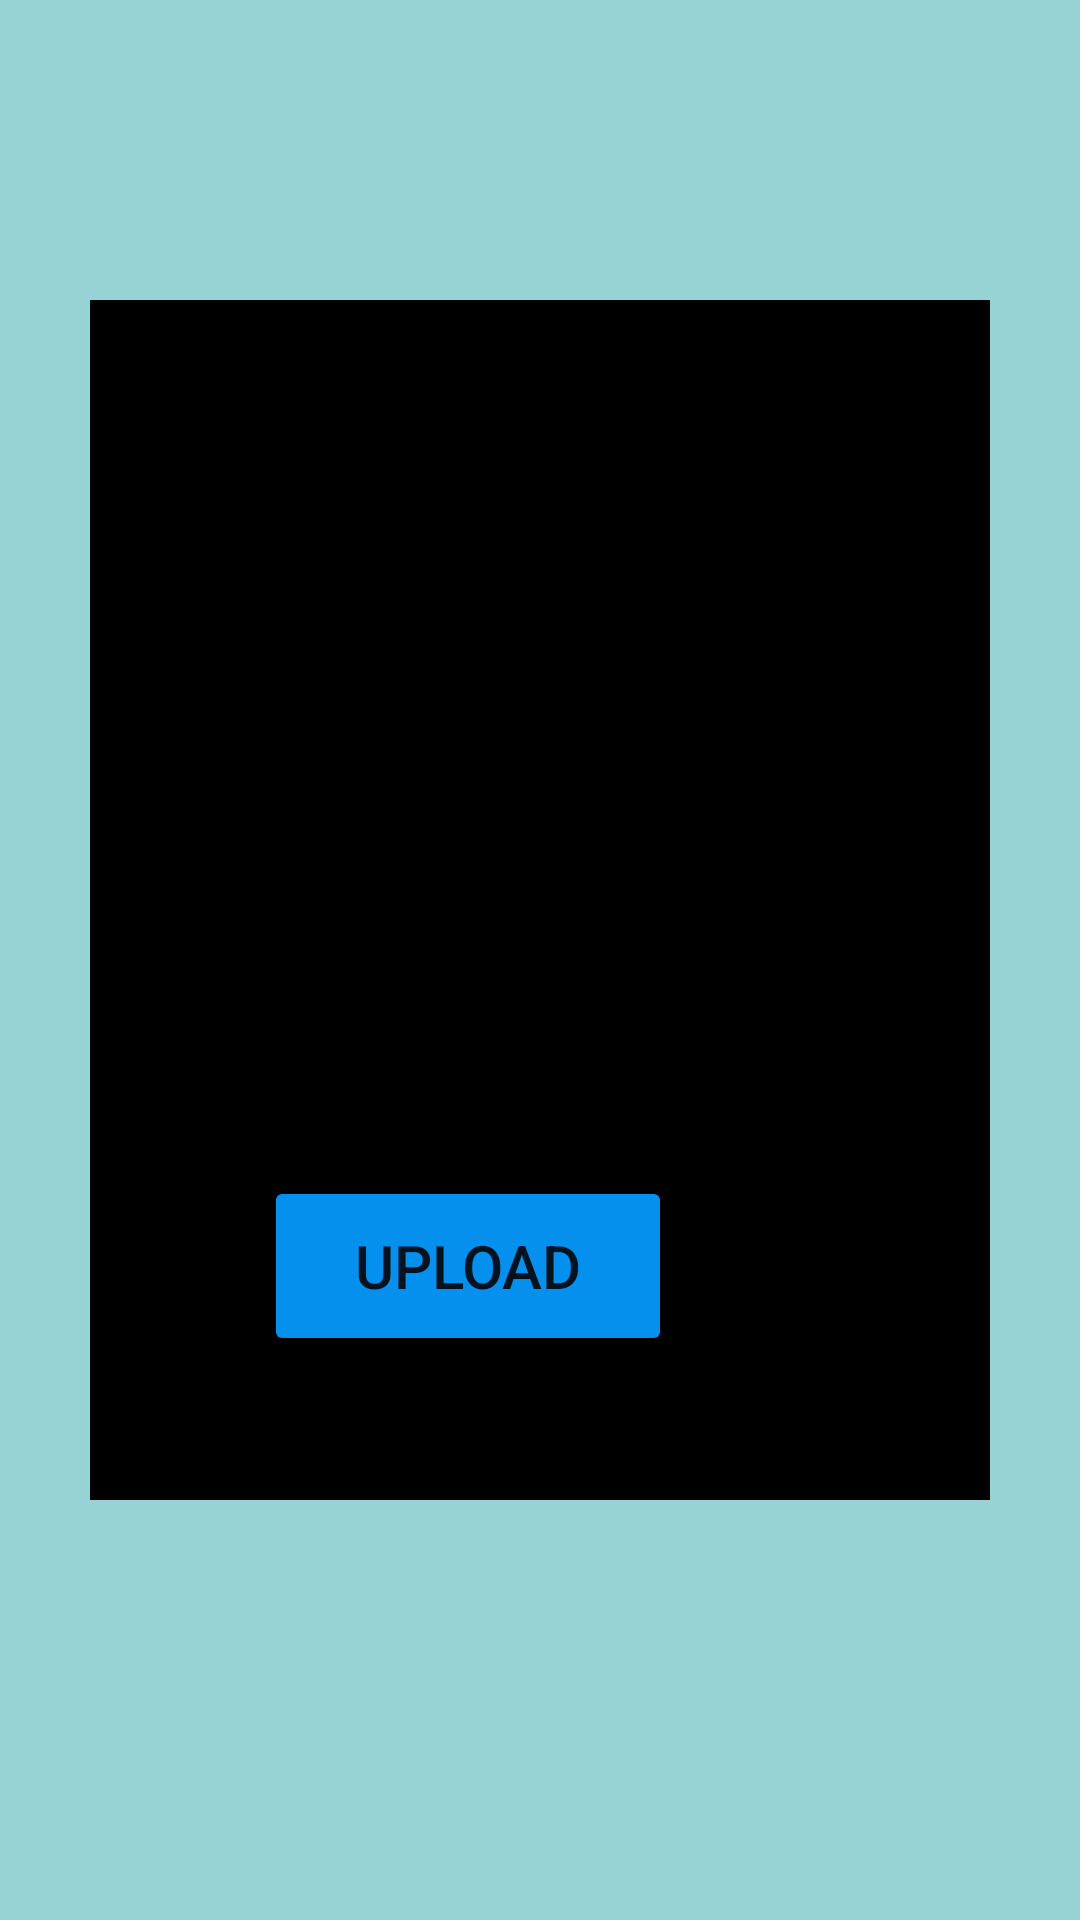

Layout XML and referenced resources for this Android screen:
<!-- AndroidManifest.xml: application theme Theme.MyProject -->
<!-- res/layout/activity_img_scaner.xml -->
<?xml version="1.0" encoding="utf-8"?>
<androidx.constraintlayout.widget.ConstraintLayout xmlns:android="http://schemas.android.com/apk/res/android"
    xmlns:app="http://schemas.android.com/apk/res-auto"
    xmlns:tools="http://schemas.android.com/tools"
    android:layout_width="match_parent"
    android:layout_height="match_parent"
    android:background="@drawable/lungs"
    android:backgroundTint="#7929A8AC">

    <ImageView
        android:id="@+id/scan"
        android:layout_width="300dp"
        android:layout_height="400dp"
        android:layout_marginTop="100dp"
        android:scaleType="centerCrop"
        app:layout_constraintEnd_toEndOf="parent"
        app:layout_constraintHorizontal_bias="0.498"
        app:layout_constraintStart_toStartOf="parent"
        app:layout_constraintTop_toTopOf="parent"
        app:srcCompat="@android:drawable/screen_background_dark" />

    <Button
        android:id="@+id/click"
        android:layout_width="136dp"
        android:layout_height="60dp"
        android:layout_marginEnd="136dp"
        android:layout_marginBottom="188dp"
        android:backgroundTint="#0590ED"
        android:text="upload"
        android:textSize="20dp"
        app:layout_constraintBottom_toBottomOf="parent"
        app:layout_constraintEnd_toEndOf="parent" />

</androidx.constraintlayout.widget.ConstraintLayout>
<!-- resources referenced by this layout -->
<resources>
  <!-- drawable lungs: jpg bitmap (drawable-v24, 5608 bytes) -->
  <style name="Theme.MyProject" parent="Theme.AppCompat.Light.NoActionBar">
          
          <item name="colorPrimary">@color/purple_500</item>
          <item name="colorPrimaryVariant">@color/purple_700</item>
          <item name="colorOnPrimary">@color/white</item>
          
          <item name="colorSecondary">@color/teal_200</item>
          <item name="colorSecondaryVariant">@color/teal_700</item>
          <item name="colorOnSecondary">@color/black</item>
          
          <item name="android:statusBarColor" tools:targetApi="l">?attr/colorPrimaryVariant</item>
          
      </style>
  <!-- not gathered from this repository: default colours our renderer supplied (Android Studio template values) -->
  <color name="purple_500">#FF6200EE</color>
  <color name="purple_700">#FF3700B3</color>
  <color name="teal_200">#FF03DAC5</color>
  <color name="teal_700">#FF018786</color>
  <color name="black">#FF000000</color>
  <color name="white">#FFFFFFFF</color>
</resources>
